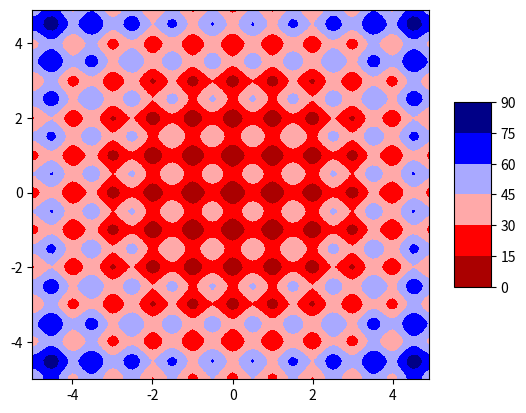

This figure's Python source: (Note: this script raises an exception after producing the figure.)
# -*- coding: utf-8 -*-
"""
Created on Thu Jan 14 17:33:38 2016

[redacted]
"""

import numpy as np
import matplotlib.pyplot as plt
import matplotlib
from mpl_toolkits.mplot3d import Axes3D


def rastringin(x):
    """
    defines the n-dimensional Rastringin function
    """
    A = 10
    s = A*len(x)+(np.power(x,2)-A*np.cos(2*np.pi*x)).sum()
    return s
    

def rastrin_grad(x):
    """
    returns the exact gradient of the rastringin function
    """
    return 2*x+2*np.pi*np.sin(2*np.pi*x)

x = np.array([0,0])


# Objective function visualization

xmesh, ymesh = np.meshgrid(np.arange(-5,5,.1),\
    np.arange(-5,5,.1))

pmap = np.array([xmesh.ravel(),ymesh.ravel()]).T
p = np.array([])
for line in pmap:
    p = np.append(p,(rastringin(line)))
    
p = p.reshape(xmesh.shape)

f1 = plt.figure()
ax1 = f1.gca()
cp = ax1.contourf(xmesh, ymesh, p, cmap= matplotlib.cm.seismic_r,alpha=1)
plt.colorbar(cp,shrink=.5,aspect=5)
plt.show()

fig = plt.figure()
ax = fig.gca(projection='3d')
s = ax.plot_surface(xmesh, ymesh, p, rstride=4, cstride=4, cmap = matplotlib.cm.seismic_r,\
    linewidth=0,alpha=.5)
fig.colorbar(s, shrink=0.5, aspect=5)
plt.show()


def fixed_step(x0,alpha):
    """
    iterates the fixed step gradient descent
    from a starting point and with a step size
    returns the number of iterations, 
    the final value of the function and of the gradient,
    """
    x1 = x0+1
    niter = 0
    while niter<1000 and np.sum(np.abs(rastrin_grad(x0)))>10**(-5):
        x1 = x0        
        x0 = x0 - alpha*rastrin_grad(x0)
        niter+=1
    return niter,x0,rastringin(x0),rastrin_grad(x0)        

fvalue = []
niter = []
alpha = []
xn = []
for al in np.arange(0.01,0.8,0.01):
    for x in np.random.randn(100,2)*5:
        alpha.append(al)
        a, b, c, d = fixed_step(x,al)
        fvalue.append(c)
        niter.append(a)
        xn.append(np.power(x,2).sum())
        

def temperature(n, t0=50, cooling_rate=.95):
    """
    coefficient determining the probability of acceptance
    for a move highering the objective function
    """
    return t0*cooling_rate**n
    
def acceptance(x0,x1,t):
    """
    returns the probability of accepting
    a move, given the initial, final values
    and the current temperature
    """
    return min(1,np.exp(-(rastringin(x1)-rastringin(x0))/t))
    
def candidate(x0,n,slowing_rate=.99):
    """
    takes a starting point and generates
    a new candidate from the specific distribution
    """
    theta = np.random.rand(1)[0]*2*np.pi
    rad = np.random.rand(1)[0]*3*(slowing_rate)**n
    return np.array([rad*np.cos(theta),
                     rad*np.sin(theta)])

def sa_iterate(t0,cooling_rate,slowing_rate,n,x0):
    """
    Given all simulation parameters and initial
    position, returns a final position
    """
    x1 = candidate(x0,n,slowing_rate)
    if acceptance(x0,x1,temperature(n,t0,cooling_rate))>np.random.rand():
        return x1
    else:
        return x0
    
def sa_global(t0,cooling_rate,slowing_rate,x0=np.random.rand(2,)):
    """
    iterates until convergence or too many iterations
    returns the path taken during the exploration
    and number of iterations
    """
    x1 = x0
    niter = 0
    path = []
    converge = False
    while niter < 5000 and converge == False:
        path.append(x0)
        if len(path)>=5:
            merror = 0
            for i in range(-5,-1):
                merror+=sum((path[i]-path[i+1])**2)
            converge = (merror < 10**(-9))
        if not converge:
            x1 = x0
            while (x1==x0).sum()/x0.size == 1:
                x1 = sa_iterate(t0,cooling_rate,slowing_rate,niter,x0)
            niter+=1
            x0 = x1
    return path, niter


path, niter = sa_global(10,.2,.6,np.random.rand(2,)*5)
path = np.array(path)

# Algorithm exploration visualization
xmesh, ymesh = np.meshgrid(np.arange(-3,3,.1),\
    np.arange(-3,3,.1))

pmap = np.array([xmesh.ravel(),ymesh.ravel()]).T
p = np.array([])
for line in pmap:
    p = np.append(p,(rastringin(line)))
    
p = p.reshape(xmesh.shape)

f1 = plt.figure()
ax1 = f1.gca()
cp = ax1.contourf(xmesh, ymesh, p, cmap= matplotlib.cm.seismic_r,alpha=1)
plt.colorbar(cp,shrink=.5,aspect=5)
plt.plot(path[:,0],path[:,1],'g')
plt.show()

plt.grid()
plt.plot(path[range(niter-70,niter),0],path[range(niter-70,niter),1])
